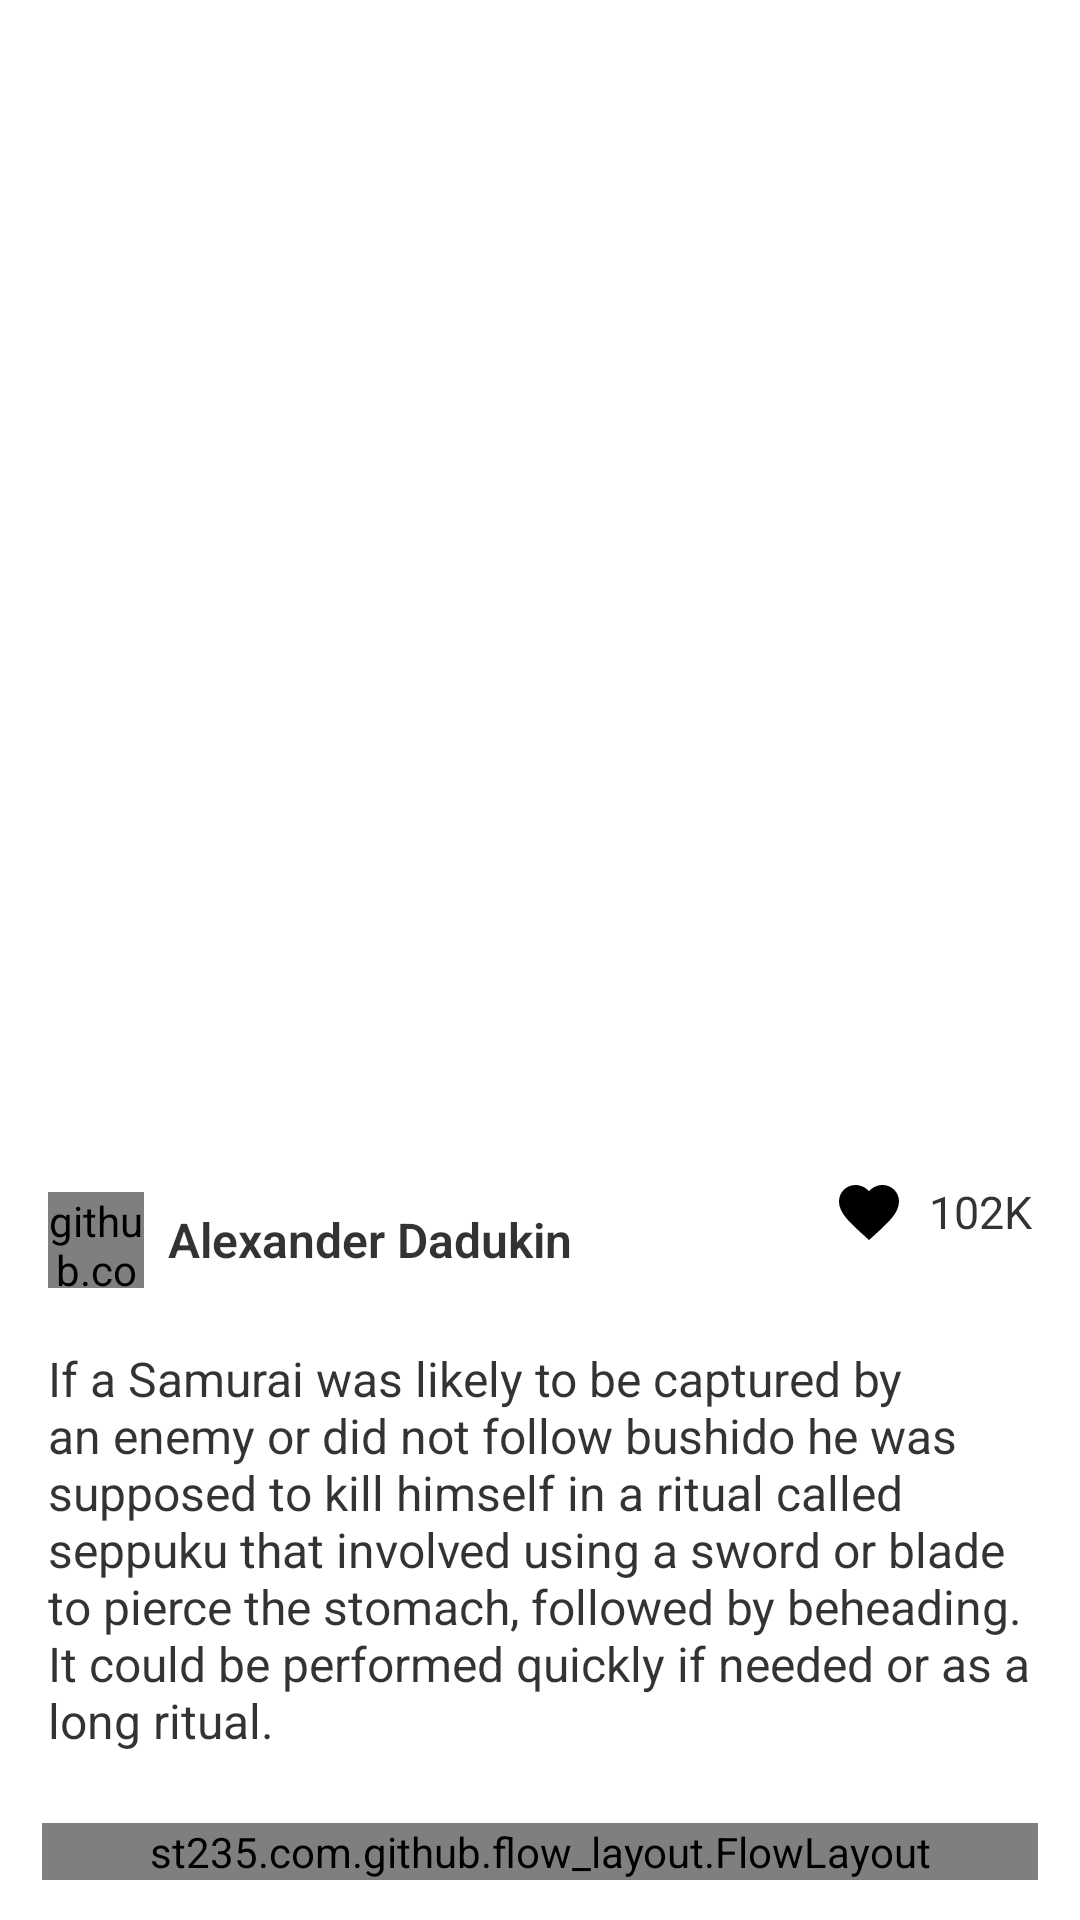

Android layout source for this screen:
<!-- AndroidManifest.xml: application theme AppTheme -->
<!-- res/layout/content_main.xml -->
<?xml version="1.0" encoding="utf-8"?>
<androidx.constraintlayout.widget.ConstraintLayout
        xmlns:android="http://schemas.android.com/apk/res/android"
    xmlns:app="http://schemas.android.com/apk/res-auto"
    xmlns:tools="http://schemas.android.com/tools"
    android:layout_width="match_parent"
    android:layout_height="match_parent"
    android:background="@color/colorWhite"
    tools:context=".MainActivity">

    <androidx.appcompat.widget.AppCompatImageView
        android:id="@+id/insta_image"
        android:layout_width="0dp"
        android:layout_height="0dp"
        android:layout_marginTop="8dp"
        android:scaleType="centerCrop"
        app:layout_constraintDimensionRatio="w,1:1"
        app:layout_constraintEnd_toEndOf="parent"
        app:layout_constraintLeft_toLeftOf="parent"
        app:layout_constraintRight_toRightOf="parent"
        app:layout_constraintStart_toStartOf="parent"
        app:layout_constraintTop_toTopOf="parent"/>

    <LinearLayout
        android:id="@+id/profile_image"
        android:layout_width="wrap_content"
        android:layout_height="32dp"
        android:layout_marginLeft="16dp"
        android:layout_marginStart="16dp"
        android:layout_marginTop="20dp"
        android:orientation="horizontal"
        app:layout_constraintBottom_toTopOf="@+id/description"
        app:layout_constraintHorizontal_bias="0.0"
        app:layout_constraintLeft_toLeftOf="parent"
        app:layout_constraintRight_toRightOf="parent"
        app:layout_constraintTop_toBottomOf="@+id/insta_image">

        <github.com.st235.samuraiview.components.CircularImageView
            android:id="@+id/avatar"
            android:layout_width="32dp"
            android:layout_height="32dp"
            app:cl_foreground="@drawable/avatar" />

        <TextView
            android:id="@+id/user"
            android:layout_width="wrap_content"
            android:layout_height="match_parent"
            android:layout_marginLeft="8dp"
            android:layout_marginStart="8dp"
            android:fontFamily="sans-serif-light"
            android:gravity="center"
            android:text="Alexander Dadukin"
            android:textColor="@color/colorGreyOp80"
            android:textSize="16sp"
            android:textStyle="bold" />
    </LinearLayout>

    <LinearLayout
        android:id="@+id/likes"
        android:layout_width="wrap_content"
        android:layout_height="32dp"
        android:layout_marginEnd="16dp"
        android:layout_marginRight="16dp"
        android:layout_marginTop="20dp"
        android:gravity="center"
        android:orientation="horizontal"
        app:layout_constraintHorizontal_bias="1.0"
        app:layout_constraintLeft_toLeftOf="parent"
        app:layout_constraintRight_toRightOf="parent"
        app:layout_constraintTop_toBottomOf="@+id/insta_image">

        <androidx.appcompat.widget.AppCompatImageView
            android:layout_width="24dp"
            android:layout_height="24dp"
            android:background="?attr/selectableItemBackgroundBorderless"
            android:clickable="true"
            android:focusable="true"
            app:srcCompat="@drawable/ic_like" />

        <TextView
            android:layout_width="wrap_content"
            android:layout_height="match_parent"
            android:layout_marginLeft="8dp"
            android:layout_marginStart="8dp"
            android:gravity="center"
            android:text="102K"
            android:textColor="@color/colorGreyOp80"
            android:textSize="15sp" />
    </LinearLayout>

    <TextView
        android:id="@+id/description"
        android:layout_width="0dp"
        android:layout_height="wrap_content"
        android:layout_marginLeft="16dp"
        android:layout_marginRight="16dp"
        android:layout_marginTop="10dp"
        android:text="@string/photo_description"
        android:textColor="@color/colorGreyOp80"
        android:textSize="16sp"
        app:layout_constraintBottom_toTopOf="@+id/tag_layout"
        app:layout_constraintHorizontal_bias="0.0"
        app:layout_constraintLeft_toLeftOf="parent"
        app:layout_constraintRight_toRightOf="parent"
        app:layout_constraintTop_toBottomOf="@+id/profile_image" />

    <st235.com.github.flow_layout.FlowLayout
        android:id="@+id/tag_layout"
        android:layout_width="0dp"
        android:layout_height="wrap_content"
        android:layout_marginBottom="4dp"
        android:layout_marginLeft="14dp"
        android:layout_marginRight="14dp"
        android:layout_marginTop="14dp"
        app:fl_gravity="left"
        app:layout_constraintBottom_toBottomOf="parent"
        app:layout_constraintEnd_toEndOf="parent"
        app:layout_constraintLeft_toLeftOf="parent"
        app:layout_constraintRight_toRightOf="parent"
        app:layout_constraintStart_toStartOf="parent"
        app:layout_constraintTop_toBottomOf="@+id/description" />

</androidx.constraintlayout.widget.ConstraintLayout>
<!-- resources referenced by this layout -->
<resources>
  <color name="colorGreyOp80">#CC000000</color>
  <color name="colorWhite">#FFFFFF</color>
  <!-- drawable avatar: png bitmap (drawable, 429213 bytes) -->
  <!-- drawable ic_like (drawable) -->
  <?xml version="1.0" encoding="utf-8"?>
  <vector xmlns:android="http://schemas.android.com/apk/res/android"
      android:width="24dp"
      android:height="24dp"
      android:viewportWidth="24"
      android:viewportHeight="24">
  
      <path
          android:pathData="M0 0h24v24H0z" />
      <path
          android:fillColor="#000000"
          android:pathData="M12 21.35l-1.45-1.32C5.4 15.36 2 12.28 2 8.5 2 5.42 4.42 3 7.5 3c1.74 0 3.41 0.81 4.5 2.09C13.09 3.81 14.76 3 16.5 3 19.58 3 22 5.42 22 8.5c0 3.78-3.4 6.86-8.55 11.54L12 21.35z" />
  </vector>
  <string name="photo_description">If a Samurai was likely to be captured by an enemy or did not follow bushido he was supposed to kill himself in a ritual called seppuku that involved using a sword or blade to pierce the stomach, followed by beheading. It could be performed quickly if needed or as a long ritual.</string>
  <style name="AppTheme" parent="Theme.AppCompat.Light.NoActionBar">
          <item name="colorPrimary">@color/colorPrimary</item>
          <item name="colorPrimaryDark">@color/colorPrimaryDark</item>
          <item name="colorAccent">@color/colorAccent</item>
      </style>
  <color name="colorPrimary">@color/colorWhite</color>
  <color name="colorPrimaryDark">@color/colorGreyOp80</color>
  <color name="colorAccent">@color/colorGreyOp80</color>
</resources>
